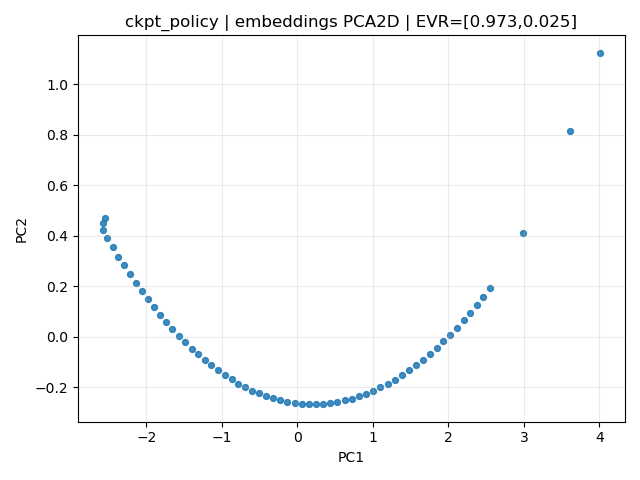

Data behind this chart, as committed beside it:
node, pc1, pc2
0, -2.548, 0.4709
1, -2.577, 0.4493
2, -2.57, 0.4243
3, -2.521, 0.3906
4, -2.448, 0.3538
5, -2.373, 0.3177
6, -2.298, 0.2823
7, -2.221, 0.2477
8, -2.144, 0.2139
9, -2.065, 0.1811
10, -1.985, 0.1491
11, -1.905, 0.118
12, -1.823, 0.08794
13, -1.741, 0.05887
14, -1.658, 0.03085
15, -1.574, 0.003893
16, -1.489, -0.02195
17, -1.403, -0.04666
18, -1.316, -0.07019
19, -1.229, -0.09253
20, -1.141, -0.1136
21, -1.052, -0.1335
22, -0.9624, -0.1521
23, -0.8722, -0.1693
24, -0.7815, -0.1852
25, -0.6903, -0.1998
26, -0.5985, -0.213
27, -0.5062, -0.2248
28, -0.4134, -0.2352
29, -0.3203, -0.2441
30, -0.2268, -0.2516
31, -0.1329, -0.2577
32, -0.03871, -0.2622
33, 0.05572, -0.2653
34, 0.1504, -0.2669
35, 0.2452, -0.267
36, 0.3401, -0.2656
37, 0.4352, -0.2627
38, 0.5302, -0.2583
39, 0.6253, -0.2524
40, 0.7204, -0.245
41, 0.8153, -0.2361
42, 0.9101, -0.2258
43, 1.005, -0.214
44, 1.099, -0.2007
45, 1.193, -0.1859
46, 1.287, -0.1698
47, 1.381, -0.1522
48, 1.474, -0.1333
49, 1.567, -0.113
50, 1.659, -0.09134
51, 1.751, -0.06838
52, 1.842, -0.04414
53, 1.932, -0.01864
54, 2.022, 0.008087
55, 2.111, 0.03601
56, 2.2, 0.06508
57, 2.288, 0.09528
58, 2.375, 0.1266
59, 2.461, 0.1589
... 4 more rows
